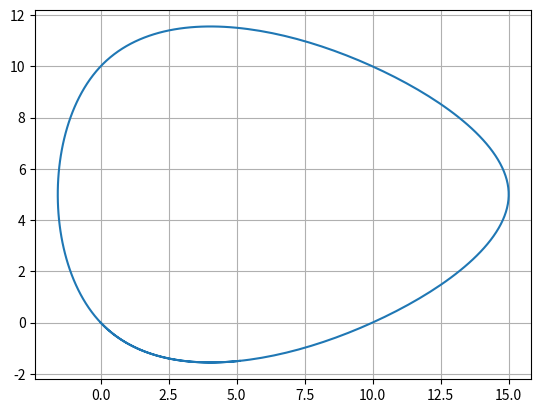

This figure's Python source:
from dataclasses import dataclass
import numpy as np

@dataclass
class CircleTrack:
    radius: float
    width_left: float
    width_right: float
    
    def curvature(self, s: float) -> float:
        """
        :param s: Progress - arc-length along the track (not used, keep for consistency).
        :type s: float
        :return: Curvature at progress s.
        :rtype: float
        """
        return 1.0 / self.radius
    
    def position(self, s: float) -> tuple[float, float]:
        """
        :param s: Progress - arc-length along the track.
        :type s: float
        :return: Coordinates of the track track at progress s (x, y).
        :rtype: tuple[float, float]
        """
        theta = s / self.radius
        x = self.radius * np.sin(theta)
        y = self.radius * (1.0 - np.cos(theta))
        return (x, y)
    
    def heading(self, s: float) -> float:
        """    
        :param s: Progress - arc-length along the track.
        :type s: float
        :return: Heading - angle of the track's tangent at progress s (rad).
        :rtype: float
        """
        return s / self.radius

@dataclass
class StraightTrack:
    width_left: float
    width_right: float
    
    def curvature(self, s: float) -> float:
        return 0.0
    
    def position(self, s: float) -> float:
        return s, 0.0
    
    def heading(self, s: float) -> float:
        return 0.0
    
class EllipseTrack:
    def __init__(self,
                 a: float,
                 b: float,
                 width_left: float,
                 width_right:float,
                 num_samples: int = 2_000):
        self.a = a
        self.b = b
        self.width_left = width_left
        self.width_right = width_right
        self.num_samples = num_samples
        
        self.sample_track()
        
    
    def sample_track(self):
        
        theta = np.linspace(0.0, 2 * np.pi, self.num_samples, endpoint=False)
        
        xs = self.a * np.cos(theta)
        ys = self.b * np.sin(theta)
        
        xs_temp = np.append(xs, xs[0])
        ys_temp = np.append(ys, ys[0])
        
        dxs = np.diff(xs_temp)
        dys = np.diff(ys_temp)
        
        dss = np.sqrt(dxs ** 2 + dys ** 2)
        
        self.s_samples = np.concatenate(([0.0], np.cumsum(dss)))
        self.length = self.s_samples[-1]
        
        self.x_samples = xs_temp
        self.y_samples = ys_temp
        self.theta_samples = np.append(theta, [2*np.pi])
        
        dx_dtheta = - self.a * np.sin(self.theta_samples)
        dy_dtheta = self.b * np.cos(self.theta_samples)
        
        self.psi_samples = np.unwrap(np.arctan2(dy_dtheta, dx_dtheta)) # heading samples
        
        dx_ddtheta = -self.a * np.cos(self.theta_samples)
        dy_ddtheta = -self.b * np.sin(self.theta_samples)
        
        self.kappa_samples = (   (dx_dtheta * dy_ddtheta - dy_dtheta * dx_ddtheta) / 
                                 (dx_dtheta ** 2 + dy_dtheta ** 2) ** 1.5    )
        
        
    def curvature(self, s: float) -> float:
        s_wrapped = s % self.length
        
        kappa = np.interp(s_wrapped, self.s_samples, self.kappa_samples)
        return float(kappa)
        
    def position(self, s: float) -> tuple[float, float]:
        
        s_wrapped = s % self.length
        
        x = np.interp(s_wrapped, self.s_samples, self.x_samples)
        y = np.interp(s_wrapped, self.s_samples, self.y_samples)
        
        return (float(x), float(y))
    
    def heading(self, s: float) -> float:
        s_wrapped = s % self.length
        psi = np.interp(s_wrapped, self.s_samples, self.psi_samples)
        
        psi_wrapped = (psi + np.pi) % (2.0 * np.pi) - np.pi
        
        return float(psi_wrapped)
    
    
from scipy.interpolate import CubicSpline
class WaypointTrack:
    def __init__(
        self,
        points: np.ndarray,
        width_left: float,
        width_right: float,
        closed: bool=True):
        self.points = points
        self.width_left = width_left
        self.width_right = width_right
        self.closed = closed
        
        self.create_splines()
    
    def create_splines(self):
        dx = np.diff(self.points[:, 0])
        dy = np.diff(self.points[:, 1])
        
        ds = np.sqrt(dx ** 2 + dy ** 2)
        
        self.s_samples = np.concatenate(([0.0], np.cumsum(ds)))
        self.length = self.s_samples[-1]
        
        bc_type = "not-a-knot"
        if self.closed:
            bc_type = "periodic"
        
        self.x_spline = CubicSpline(self.s_samples, self.points[:, 0], bc_type=bc_type)
        self.y_spline = CubicSpline(self.s_samples, self.points[:, 1], bc_type=bc_type)
        
    
    def curvature(self, s: float):
        if self.closed:
            s = s % self.length
        
        kappa = ((self.x_spline(s, 1) * self.y_spline(s, 2) - self.x_spline(s, 2) * self.y_spline(s, 2)) /
                 (self.x_spline(s, 1) ** 2 + self.y_spline(s, 1) ** 2) ** 1.5)
        
        return kappa
        
        
    def position(self, s: float) -> tuple[float, float]:
        if self.closed:
            s = s % self.length
            
        x = self.x_spline(s)
        y = self.y_spline(s)
        
        return (float(x), float(y))    
    
    def heading(self, s: float):
        if self.closed:
            s = s % self.length
        dx_s = self.x_spline(s, 1)
        dy_s = self.y_spline(s, 1)
        
        return np.atan2(dy_s, dx_s)
    
if __name__ == "__main__":
    pts = np.array([
        [0.0, 0.0],
        [10.0, 0.0],
        [15.0, 5.0],
        [10.0, 10.0],
        [0.0, 10.0],
        [0.0, 0.0],
    ])
    
    track = WaypointTrack(pts, 1.0, 1.0, True)
    print(track.length)
    
    s_range = np.arange(0.0, 50.0, 0.2)
    xs = []
    ys = []
    
    for s in s_range:
        x, y = track.position(s)
        
        xs.append(x)
        ys.append(y)
        
    import matplotlib.pyplot as plt
    
    plt.plot(xs, ys)
    plt.grid()
    plt.show()
        
    
    
